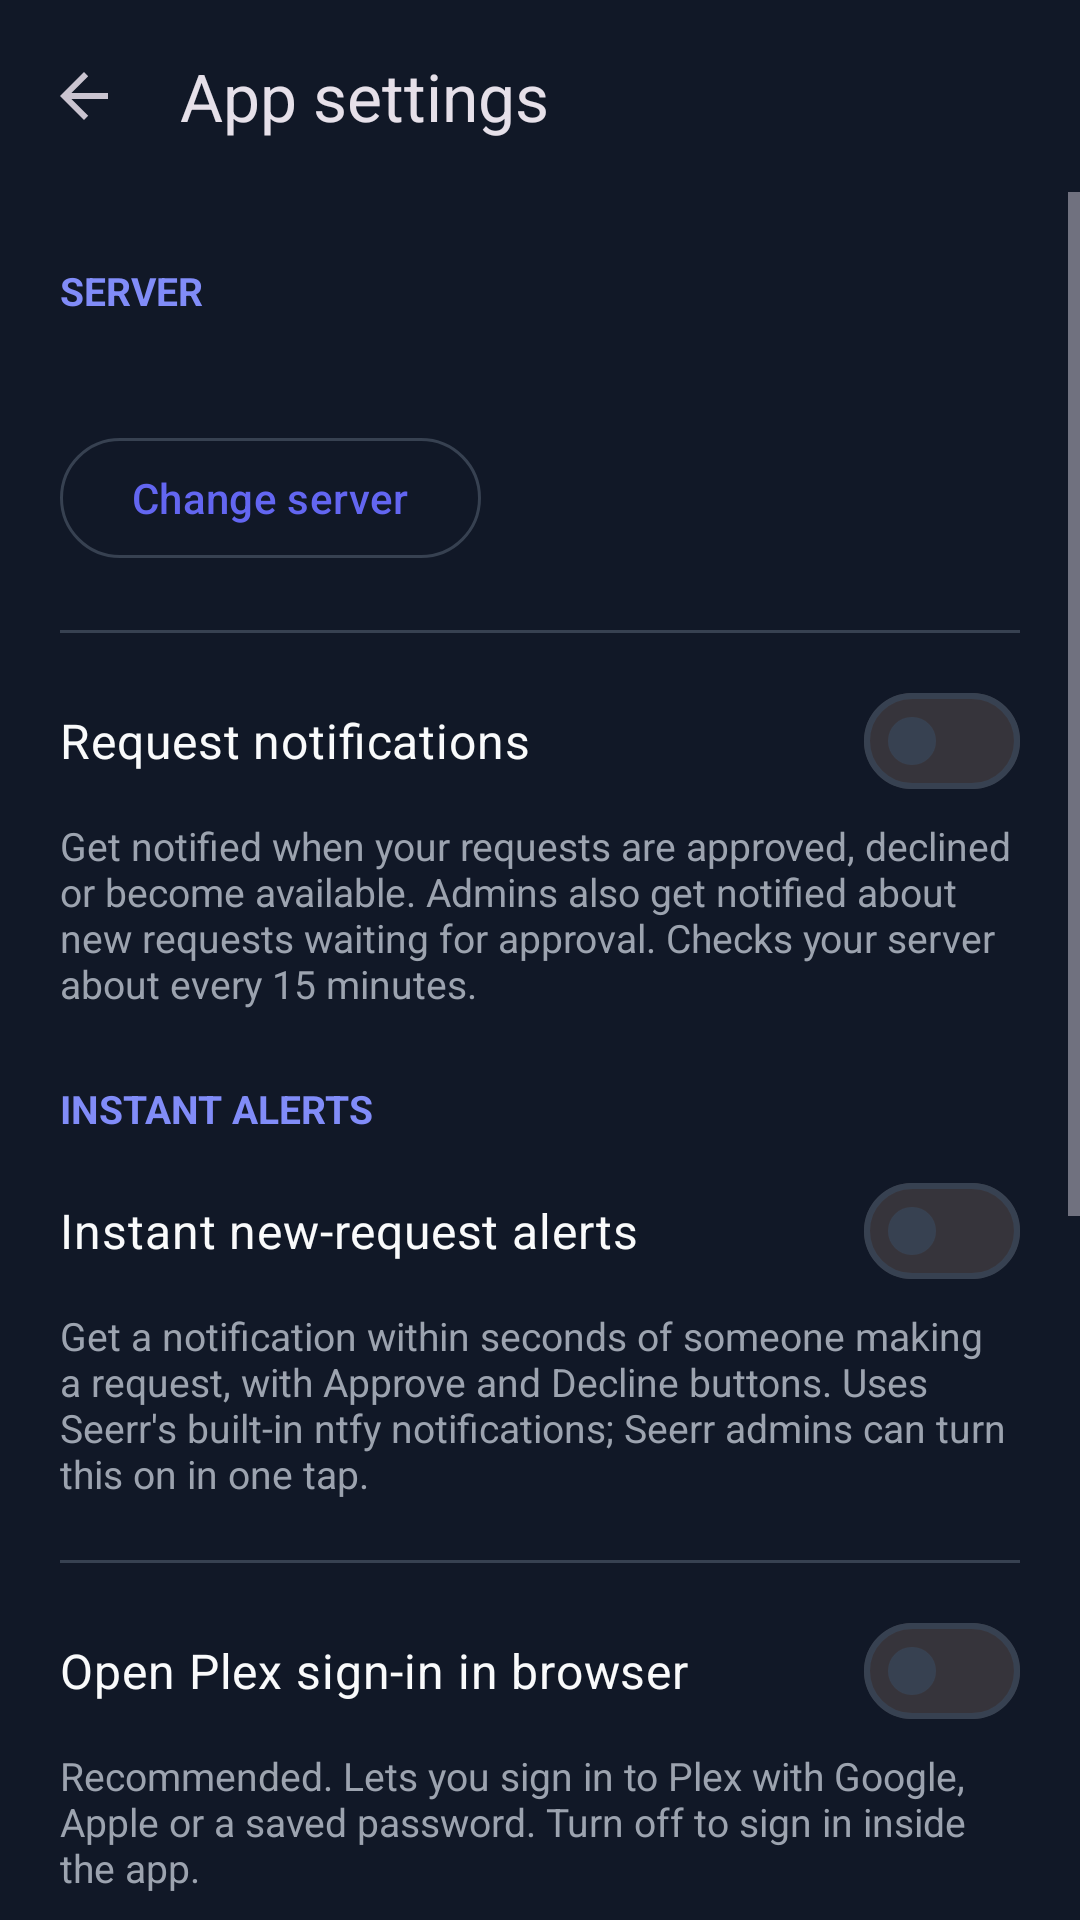

Produce the Android XML layout that renders to this screen, including the resource entries it uses.
<!-- AndroidManifest.xml: application theme Theme.Seerr -->
<!-- res/layout/activity_settings.xml -->
<?xml version="1.0" encoding="utf-8"?>
<LinearLayout xmlns:android="http://schemas.android.com/apk/res/android"
    xmlns:app="http://schemas.android.com/apk/res-auto"
    android:layout_width="match_parent"
    android:layout_height="match_parent"
    android:background="@color/seerr_bg"
    android:orientation="vertical">

    <com.google.android.material.appbar.MaterialToolbar
        android:id="@+id/toolbar"
        android:layout_width="match_parent"
        android:layout_height="?attr/actionBarSize"
        android:background="@color/seerr_bg"
        app:title="@string/settings_title"
        app:navigationIcon="?attr/homeAsUpIndicator" />

    <ScrollView
        android:layout_width="match_parent"
        android:layout_height="match_parent">

        <LinearLayout
            android:layout_width="match_parent"
            android:layout_height="wrap_content"
            android:orientation="vertical"
            android:paddingStart="20dp"
            android:paddingEnd="20dp"
            android:paddingBottom="32dp">

            <TextView
                style="@style/SettingsHeader"
                android:text="@string/settings_server" />

            <TextView
                android:id="@+id/serverUrl"
                android:layout_width="match_parent"
                android:layout_height="wrap_content"
                android:textColor="@color/seerr_text"
                android:textIsSelectable="true"
                android:textSize="15sp" />

            <com.google.android.material.button.MaterialButton
                android:id="@+id/changeServer"
                style="@style/Widget.Material3.Button.OutlinedButton"
                android:layout_width="wrap_content"
                android:layout_height="wrap_content"
                android:layout_marginTop="8dp"
                android:text="@string/settings_change_server" />

            <View style="@style/SettingsDivider" />

            <com.google.android.material.materialswitch.MaterialSwitch
                android:id="@+id/notificationsSwitch"
                style="@style/SettingsSwitch"
                android:text="@string/settings_notifications" />

            <TextView
                style="@style/SettingsSummary"
                android:text="@string/settings_notifications_summary" />

            <TextView
                style="@style/SettingsHeader"
                android:text="@string/instant_header" />

            <com.google.android.material.materialswitch.MaterialSwitch
                android:id="@+id/instantSwitch"
                style="@style/SettingsSwitch"
                android:layout_marginTop="0dp"
                android:text="@string/instant_switch" />

            <TextView
                android:id="@+id/instantSummary"
                style="@style/SettingsSummary"
                android:text="@string/instant_summary_off" />

            <com.google.android.material.progressindicator.LinearProgressIndicator
                android:id="@+id/instantProgress"
                android:layout_width="match_parent"
                android:layout_height="wrap_content"
                android:layout_marginTop="8dp"
                android:indeterminate="true"
                android:visibility="gone" />

            <LinearLayout
                android:id="@+id/instantDetails"
                android:layout_width="match_parent"
                android:layout_height="wrap_content"
                android:orientation="vertical"
                android:visibility="gone">

                <TextView
                    android:id="@+id/instantTopic"
                    android:layout_width="match_parent"
                    android:layout_height="wrap_content"
                    android:layout_marginTop="8dp"
                    android:fontFamily="monospace"
                    android:textColor="@color/seerr_text"
                    android:textIsSelectable="true"
                    android:textSize="13sp" />

                <com.google.android.material.button.MaterialButton
                    android:id="@+id/instantBattery"
                    style="@style/Widget.Material3.Button.TonalButton"
                    android:layout_width="match_parent"
                    android:layout_height="wrap_content"
                    android:layout_marginTop="8dp"
                    android:text="@string/instant_battery_button" />

                <LinearLayout
                    android:layout_width="match_parent"
                    android:layout_height="wrap_content"
                    android:layout_marginTop="4dp"
                    android:orientation="horizontal">

                    <com.google.android.material.button.MaterialButton
                        android:id="@+id/instantTest"
                        style="@style/Widget.Material3.Button.OutlinedButton"
                        android:layout_width="wrap_content"
                        android:layout_height="wrap_content"
                        android:text="@string/instant_test" />

                    <com.google.android.material.button.MaterialButton
                        android:id="@+id/instantEdit"
                        style="@style/Widget.Material3.Button.TextButton"
                        android:layout_width="wrap_content"
                        android:layout_height="wrap_content"
                        android:layout_marginStart="8dp"
                        android:text="@string/instant_edit" />
                </LinearLayout>
            </LinearLayout>

            <View style="@style/SettingsDivider" />

            <com.google.android.material.materialswitch.MaterialSwitch
                android:id="@+id/plexBrowserSwitch"
                style="@style/SettingsSwitch"
                android:text="@string/settings_plex_browser" />

            <TextView
                style="@style/SettingsSummary"
                android:text="@string/settings_plex_browser_summary" />

            <com.google.android.material.materialswitch.MaterialSwitch
                android:id="@+id/pullRefreshSwitch"
                style="@style/SettingsSwitch"
                android:text="@string/settings_pull_refresh" />

            <TextView
                style="@style/SettingsSummary"
                android:text="@string/settings_pull_refresh_summary" />

            <View style="@style/SettingsDivider" />

            <com.google.android.material.button.MaterialButton
                android:id="@+id/checkUpdates"
                style="@style/Widget.Material3.Button.TonalButton"
                android:layout_width="match_parent"
                android:layout_height="wrap_content"
                android:text="@string/settings_check_updates" />

            <com.google.android.material.button.MaterialButton
                android:id="@+id/clearData"
                style="@style/Widget.Material3.Button.OutlinedButton"
                android:layout_width="match_parent"
                android:layout_height="wrap_content"
                android:layout_marginTop="8dp"
                android:text="@string/settings_clear_data"
                android:textColor="@color/seerr_error" />

            <TextView
                style="@style/SettingsHeader"
                android:text="@string/settings_about" />

            <TextView
                android:id="@+id/version"
                android:layout_width="match_parent"
                android:layout_height="wrap_content"
                android:textColor="@color/seerr_text"
                android:textSize="15sp" />

            <TextView
                style="@style/SettingsSummary"
                android:text="@string/settings_disclaimer" />

            <com.google.android.material.button.MaterialButton
                android:id="@+id/github"
                style="@style/Widget.Material3.Button.TextButton"
                android:layout_width="wrap_content"
                android:layout_height="wrap_content"
                android:layout_marginStart="-12dp"
                android:text="@string/settings_github" />
        </LinearLayout>
    </ScrollView>
</LinearLayout>
<!-- resources referenced by this layout -->
<resources>
  <color name="seerr_bg">#111827</color>
  <color name="seerr_error">#F87171</color>
  <color name="seerr_text">#F9FAFB</color>
  <string name="instant_battery_button">Allow background activity (recommended)</string>
  <string name="instant_edit">Change topic</string>
  <string name="instant_header">Instant alerts</string>
  <string name="instant_summary_off">Get a notification within seconds of someone making a request, with Approve and Decline buttons. Uses Seerr\'s built-in ntfy notifications; Seerr admins can turn this on in one tap.</string>
  <string name="instant_switch">Instant new-request alerts</string>
  <string name="instant_test">Send test</string>
  <string name="settings_about">About</string>
  <string name="settings_change_server">Change server</string>
  <string name="settings_check_updates">Check for updates</string>
  <string name="settings_clear_data">Sign out and clear data</string>
  <string name="settings_disclaimer">Unofficial Android app for Seerr. The app shows your own server\'s interface, so it always matches the Seerr version you run. Not affiliated with the Seerr team.</string>
  <string name="settings_github">View on GitHub</string>
  <string name="settings_notifications">Request notifications</string>
  <string name="settings_notifications_summary">Get notified when your requests are approved, declined or become available. Admins also get notified about new requests waiting for approval. Checks your server about every 15 minutes.</string>
  <string name="settings_plex_browser">Open Plex sign-in in browser</string>
  <string name="settings_plex_browser_summary">Recommended. Lets you sign in to Plex with Google, Apple or a saved password. Turn off to sign in inside the app.</string>
  <string name="settings_pull_refresh">Pull down to refresh</string>
  <string name="settings_pull_refresh_summary">Swipe down at the top of a page to reload it.</string>
  <string name="settings_server">Server</string>
  <string name="settings_title">App settings</string>
  <style name="SettingsDivider">
          <item name="android:layout_width">match_parent</item>
          <item name="android:layout_height">1dp</item>
          <item name="android:layout_marginTop">20dp</item>
          <item name="android:background">@color/seerr_border</item>
      </style>
  <style name="SettingsHeader">
          <item name="android:layout_width">match_parent</item>
          <item name="android:layout_height">wrap_content</item>
          <item name="android:layout_marginTop">24dp</item>
          <item name="android:layout_marginBottom">8dp</item>
          <item name="android:textColor">@color/seerr_accent_light</item>
          <item name="android:textSize">13sp</item>
          <item name="android:textStyle">bold</item>
          <item name="android:textAllCaps">true</item>
      </style>
  <style name="SettingsSummary">
          <item name="android:layout_width">match_parent</item>
          <item name="android:layout_height">wrap_content</item>
          <item name="android:layout_marginTop">2dp</item>
          <item name="android:textColor">@color/seerr_text_muted</item>
          <item name="android:textSize">13sp</item>
      </style>
  <style name="SettingsSwitch">
          <item name="android:layout_width">match_parent</item>
          <item name="android:layout_height">wrap_content</item>
          <item name="android:layout_marginTop">12dp</item>
          <item name="android:minHeight">48dp</item>
          <item name="android:textColor">@color/seerr_text</item>
          <item name="android:textSize">16sp</item>
      </style>
  <color name="seerr_border">#374151</color>
  <color name="seerr_accent_light">#818CF8</color>
  <color name="seerr_text_muted">#9CA3AF</color>
  <color name="seerr_accent">#6366F1</color>
  <color name="seerr_surface">#1F2937</color>
</resources>
